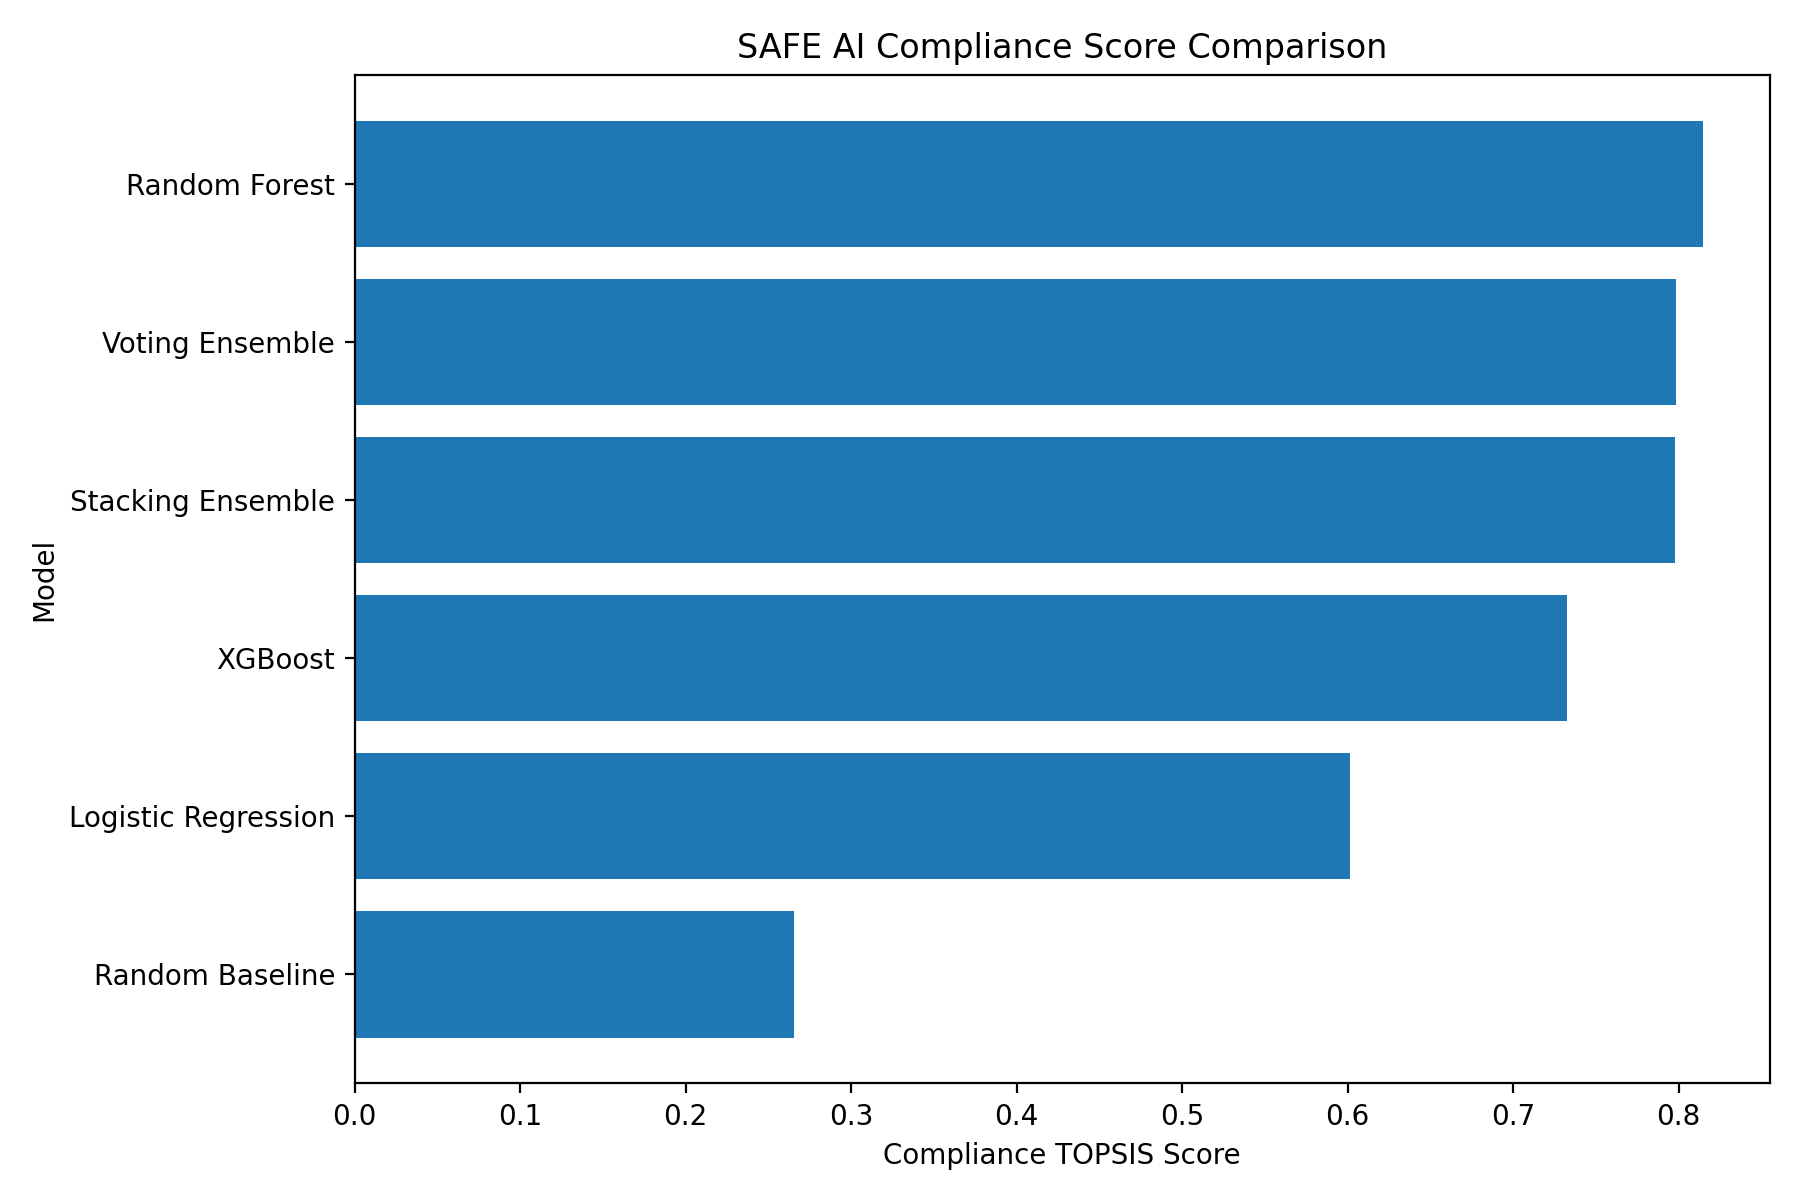

The file beside this chart, header and first rows:
Model, AURGA, AURGR_Gaussian, AURGR_Swapping, AURGR, AURGE, Compliance_Arithmetic, Compliance_Geometric, Compliance_RMS, Compliance_TOPSIS
Random Forest, 0.7274, 0.9909, 0.8797, 0.9353, 0.9664, 0.8764, 0.8695, 0.8828, 0.8145
Voting Ensemble, 0.7209, 0.9916, 0.8645, 0.9281, 0.9712, 0.8734, 0.8662, 0.8802, 0.7987
Stacking Ensemble, 0.7138, 0.9943, 0.8691, 0.9317, 0.9725, 0.8727, 0.8648, 0.88, 0.798
XGBoost, 0.7252, 0.9664, 0.8162, 0.8913, 0.9658, 0.8608, 0.8546, 0.8666, 0.7327
Logistic Regression, 0.6456, 0.9962, 0.8644, 0.9303, 0.9693, 0.8484, 0.835, 0.8606, 0.6014
Random Baseline, 0.5, 1.0, 1.0, 1.0, 1.0, 0.8333, 0.7937, 0.866, 0.2653
